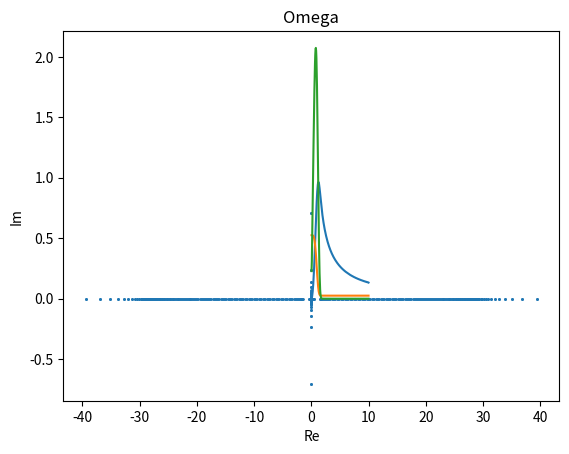
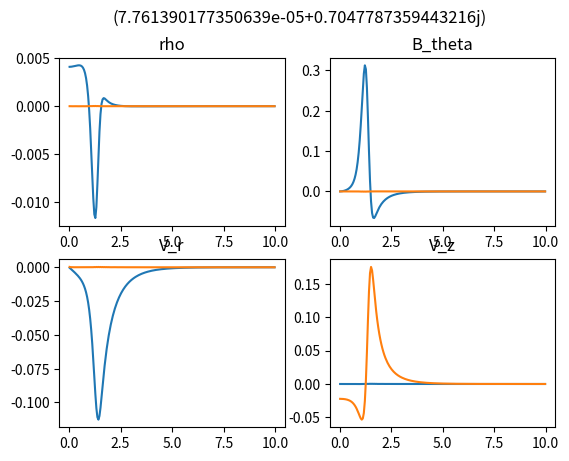

Python code for these plots, in order:
import numpy
from matplotlib import pyplot
from scipy.sparse import dia_matrix
from scipy.linalg import eig

nr = 2 + 200
r_max = 10.0
dr = r_max/(nr - 2)
r = numpy.linspace(-dr/2, r_max + dr/2, nr)
rr = numpy.reshape(numpy.linspace(-dr/2, r_max + dr/2, nr), (nr, 1))

P = numpy.exp(-rr**4) + 0.05

def FD_matrix():
    one = numpy.ones(nr)
    dv = (dia_matrix((one, 1), shape=(nr, nr)) - dia_matrix((one, -1), shape=(nr, nr))).toarray()/(2*dr)
    return dv

dv = FD_matrix()
op = dv/2 + dia_matrix((1.0/r, 0), shape=(nr, nr)).toarray()
op[0, 1] = -op[0, 0]
op[nr - 1, nr - 2] = -op[nr - 1, nr - 1]

rhs = -dv @ P
rhs[-1] = 0
rhs[0] = 0

# Equilibrium rho and B. Mass of ion set to unity.
rho_0 = P/2.0
B2 = numpy.linalg.solve(op, rhs)
B_0 = numpy.sign(B2)*numpy.sqrt(numpy.abs(B2))
J_0 = (dv @ (rr*B_0))/rr

pyplot.plot(r[1: -1], B_0[1: -1], 
            r[1: -1], rho_0[1: -1],
            r[1: -1], J_0[1: -1])
pyplot.show()

##
m0 = numpy.zeros((nr, nr))
k = 1

def DV_product(vec):
    return (numpy.diagflat(vec[1:], 1) - numpy.diagflat(vec[:-1], -1))/(2*dr)

def zero_out(M):
    M[0, :] = 0
    M[-1, :] = 0
    return M

# Generalized eigenvalue problem matrix
G = -numpy.identity(4*nr)
G[0, 0] = G[nr - 1, nr - 1] = G[nr, nr] = G[2*nr - 1, 2*nr - 1] = 0
G[2*nr, 2*nr] = G[3*nr - 1, 3*nr - 1] = G[3*nr, 3*nr] = G[-1, -1] = 0

# Elements of the block matrix, of which 8 are zero.
m3 = 1j/rr*DV_product(rr*rho_0)
zero_out(m3)
m4 = numpy.diagflat(-k*rho_0, 0)
zero_out(m4)
m7 = 1j*DV_product(B_0)
zero_out(m7)
m8 = numpy.diagflat(-k*B_0, 0)
zero_out(m8)
m9 = 2j/(rho_0)*dv
zero_out(m9)
m10 = 1j/(4*numpy.pi*rho_0*rr**2)*DV_product(rr**2*B_0)
zero_out(m10)
m13 = numpy.diagflat(-2.0*k/rho_0, 0)
zero_out(m13)
m14 = numpy.diagflat(-k*B_0/(4.0*numpy.pi*rho_0), 0)
zero_out(m14)

# 0: f = 0. 1: f' = 0.
def BC(M, bc_begin, bc_end):
    if bc_begin == 0:
        M[0, 0] = 1
        M[0, 1] = 1
    elif bc_begin == 1:
        M[0, 0] = 1
        M[0, 1] = -1

    if bc_end == 0:
        M[nr - 1, nr - 1] = 1
        M[nr - 1, nr - 2] = 1
    elif bc_end == 1:
        M[nr - 1, nr - 1] = 1
        M[nr - 1, nr - 2] = -1

    return M

m1 = numpy.zeros((nr, nr))
m6 = numpy.zeros((nr, nr))
m11 = numpy.zeros((nr, nr))
m16 = numpy.zeros((nr, nr))
m1 = BC(m1, 1, 0)
m6 = BC(m6, 0, 1)
m11 = BC(m11, 0, 1)
m16 = BC(m16, 1, 0)

M = numpy.block([[m1, m0, m3, m4], [m0, m6, m7, m8], [m9, m10, m11, m0], [m13, m14, m0, m16]])

evals, evects = eig(M, G)

def plot_eigenvalues(evals, evects):
    pyplot.scatter(evals.real, evals.imag, s=1)
    pyplot.title('Omega')
    pyplot.xlabel('Re')
    pyplot.ylabel('Im')
    pyplot.show()

plot_eigenvalues(evals, evects)

# ith mode by magnitude of imaginary part
def plot_mode(i, evals, evects):
    index = numpy.argsort(evals.imag)

    omega = evals[index[i]]
    v_omega = evects[:, index[i]]

    f = pyplot.figure()
    f.suptitle(omega)

    # def f1(x): return numpy.abs(x)
    # def f2(x): return numpy.unwrap(numpy.angle(x)) / (2*3.14159)
    def f1(x): return numpy.real(x)
    def f2(x): return numpy.imag(x)

    ax = pyplot.subplot(2,2,1)
    ax.set_title("rho")
    rho = v_omega[0: nr]
    t = numpy.exp(-1j*numpy.angle(rho[0]))
    ax.plot(r[1: -1], f1(t*rho[1: -1]),
            r[1: -1], f2(t*rho[1: -1]) )
              
    ax = pyplot.subplot(2,2,2)
    ax.set_title("B_theta")
    B = v_omega[nr: 2*nr]
    ax.plot(r[1: -1], f1(t*B[1: -1]),
            r[1: -1], f2(t*B[1: -1]) )
            
    ax = pyplot.subplot(2,2,3)
    ax.set_title("V_r")
    V_r = v_omega[2*nr: 3*nr]
    ax.plot(r[1: -1], f1(t*V_r[1: -1]),
            r[1: -1], f2(t*V_r[1: -1]) )
            
    ax = pyplot.subplot(2,2,4)
    ax.set_title("V_z")
    V_z = v_omega[3*nr: 4*nr]
    ax.plot(r[1: -1], f1(t*V_z[1: -1]),
            r[1: -1], f2(t*V_z[1: -1]) )

    pyplot.show()

# for jj in range(4*nr):
#    plot_mode(jj, evals, evects)

plot_mode(-1, evals, evects)

# ##
# pyplot.figure()
# pyplot.imshow(numpy.real(evects))
# pyplot.show()

